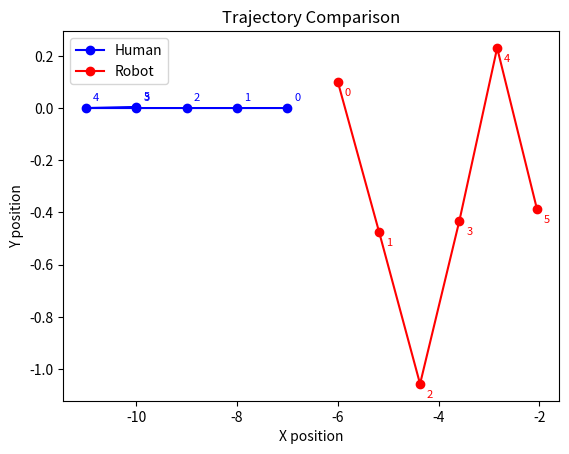

This figure's Python source: (Note: this script raises an exception after producing the figure.)
import numpy as np
import matplotlib.pyplot as plt
from scipy.optimize import minimize


# vehicle dynamics
def dynamics(state, action):
    delta = 1.0 * np.array([np.cos(action), np.sin(action)])
    new_state = state + delta
    return new_state

# trajectory rollout
def rollout(initial_state, actions):
    state = np.copy(initial_state)
    xi = [state.tolist()]
    for a in actions:
        state = dynamics(state, a)
        xi.append(state.tolist())
    return np.array(xi)

# human cost function
def human_cost(human_actions, initial_human_state, initial_robot_state, robot_actions):
    human_trajectory = rollout(initial_human_state, human_actions)
    robot_trajectory = rollout(initial_robot_state, robot_actions)
    cost = 0.
    for idx, x in enumerate(zip(human_trajectory, robot_trajectory)):
        human_state = x[0]
        robot_state = x[1]
        cost += 5.0 /np.linalg.norm(human_state - robot_state)
        cost -= human_state[0]
    return cost

# optimize the human's actions
def optimize_human(initial_human_state, initial_robot_state, human_actions, robot_actions):
    result = minimize(
            fun=human_cost,
            x0=human_actions, 
            args=(initial_human_state, initial_robot_state, robot_actions),
            method='L-BFGS-B',
            bounds=[(-np.pi, np.pi) for _ in range(len(human_actions))]
        )
    return result.x

# robot cost function
def robot_cost(robot_actions, initial_human_state, initial_robot_state, human_actions):

    human_trajectory = rollout(initial_human_state, human_actions)
    robot_trajectory = rollout(initial_robot_state, robot_actions)
    cost = 0.
    for idx, x in enumerate(zip(human_trajectory, robot_trajectory)):
        human_state = x[0]
        robot_state = x[1]
        cost += human_state[0] 
        #cost += -robot_state[0] - human_state[0]
        cost += -1.0 / np.linalg.norm(human_state - robot_state)
        cost -= robot_state[0]
    return cost

# optimize the robot's actions
def optimize_robot(initial_human_state, initial_robot_state, human_actions):
    result = minimize(
        fun=robot_cost,
        x0=np.zeros_like(human_actions),
        args=(initial_human_state, initial_robot_state, human_actions),
        method='L-BFGS-B',
        bounds=[(-np.pi, np.pi)] * len(human_actions)
    )
    return result.x

# stackelberg robot cost function (robot is leader, human is follower
def stackelberg_robot_cost(robot_actions, initial_human_state, initial_robot_state):
    human_actions = optimize_human(
        initial_human_state, initial_robot_state,
        np.zeros(len(robot_actions)),
        robot_actions
    )
    return robot_cost(robot_actions, initial_human_state, initial_robot_state, human_actions)

# stackelberg human cost function (human is leader, robot is follower)
def stackelberg_human_cost(human_actions, initial_human_state, initial_robot_state):
    robot_actions = optimize_robot(
        initial_human_state, initial_robot_state,
        human_actions
    )
    return human_cost(human_actions, initial_human_state, initial_robot_state, robot_actions)

# plot the trajectories
def plot_trajectory(filename, initial_human_state, initial_robot_state, human_actions, robot_actions):
    plt.figure()
    human_trajectory = rollout(initial_human_state, human_actions)
    robot_trajectory = rollout(initial_robot_state, robot_actions)
    plt.plot(human_trajectory[:,0], human_trajectory[:,1], 'bo-', label='Human')
    plt.plot(robot_trajectory[:,0], robot_trajectory[:,1], 'ro-', label='Robot')

    # Number each point along the human trajectory
    for i, (x, y) in enumerate(human_trajectory):
        plt.annotate(str(i), (x, y), textcoords="offset points", xytext=(5, 5), color='blue', fontsize=8)

    # Number each point along the robot trajectory
    for i, (x, y) in enumerate(robot_trajectory):
        plt.annotate(str(i), (x, y), textcoords="offset points", xytext=(5, -10), color='red', fontsize=8)

    plt.legend()
    plt.xlabel('X position')
    plt.ylabel('Y position')
    plt.title('Trajectory Comparison')
    plt.savefig(filename)
    plt.close()


#                                       Robot leader Plot
# initialize the vehicles
initial_human_state = np.array([-7.0, 0.])
initial_robot_state = np.array([-6.0, 0.1])
human_actions = np.zeros(5)

robot_result = minimize(
    fun=stackelberg_robot_cost,
    x0=np.zeros(5),
    args=(initial_human_state, initial_robot_state),
    method='L-BFGS-B',
    bounds=[(-np.pi, np.pi)] * 5
)

robot_actions = robot_result.x
human_actions = optimize_human(initial_human_state, initial_robot_state, human_actions, robot_actions)
filename = 'HW11/stackelberg_robot_leader_NOThelping.png'
plot_trajectory(filename, initial_human_state, initial_robot_state, human_actions, robot_actions)


#                                       Human leader Plot

# initialize the vehicles
initial_human_state = np.array([-7.0, 0.])
initial_robot_state = np.array([-6.0, 0.1])
human_actions = np.zeros(5)

human_result = minimize(
    fun=stackelberg_human_cost,
    x0=np.zeros(5),
    args=(initial_human_state, initial_robot_state),
    method='L-BFGS-B',
    bounds=[(-np.pi, np.pi)] * 5
)

human_actions = human_result.x
robot_actions = optimize_robot(initial_human_state, initial_robot_state, human_actions)
filename = 'HW11/stackelberg_human_leader_NOThelping.png'
plot_trajectory(filename, initial_human_state, initial_robot_state, human_actions, robot_actions)
